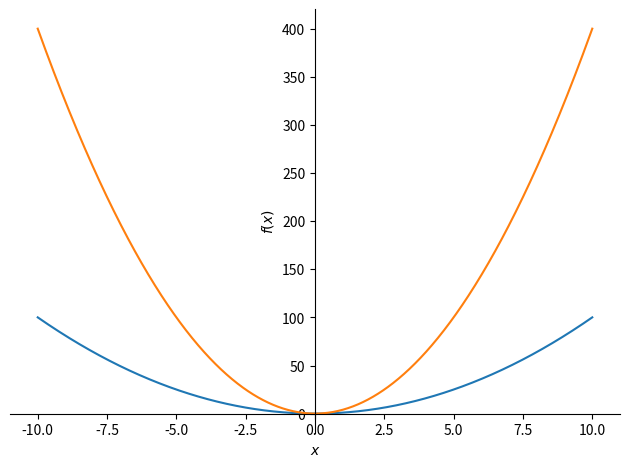

Python code for this plot:
import matplotlib.pyplot as plt
import sympy as sp
from math import e


def Teylor(x):
    y=0
    d1 = sp.diff(f,x)
    d2 = sp.diff(d1,x)
    d3 = sp.diff(d2,x)
    print ('d1= ', d1, 'd2= ',d2, 'd3= ', d3)
    y += f + d1 * x + d2*(x-0)**2/2+d3 * (x-0)**3/6
    print ( "y= ", y)
    return y
x = sp.symbols('x')
f = e ** - 2+x **2
Teylor_x = Teylor(x)
pl= sp.plot (f, Teylor_x, (x,-10,10), label= 'Teylor')
plt.show
    
